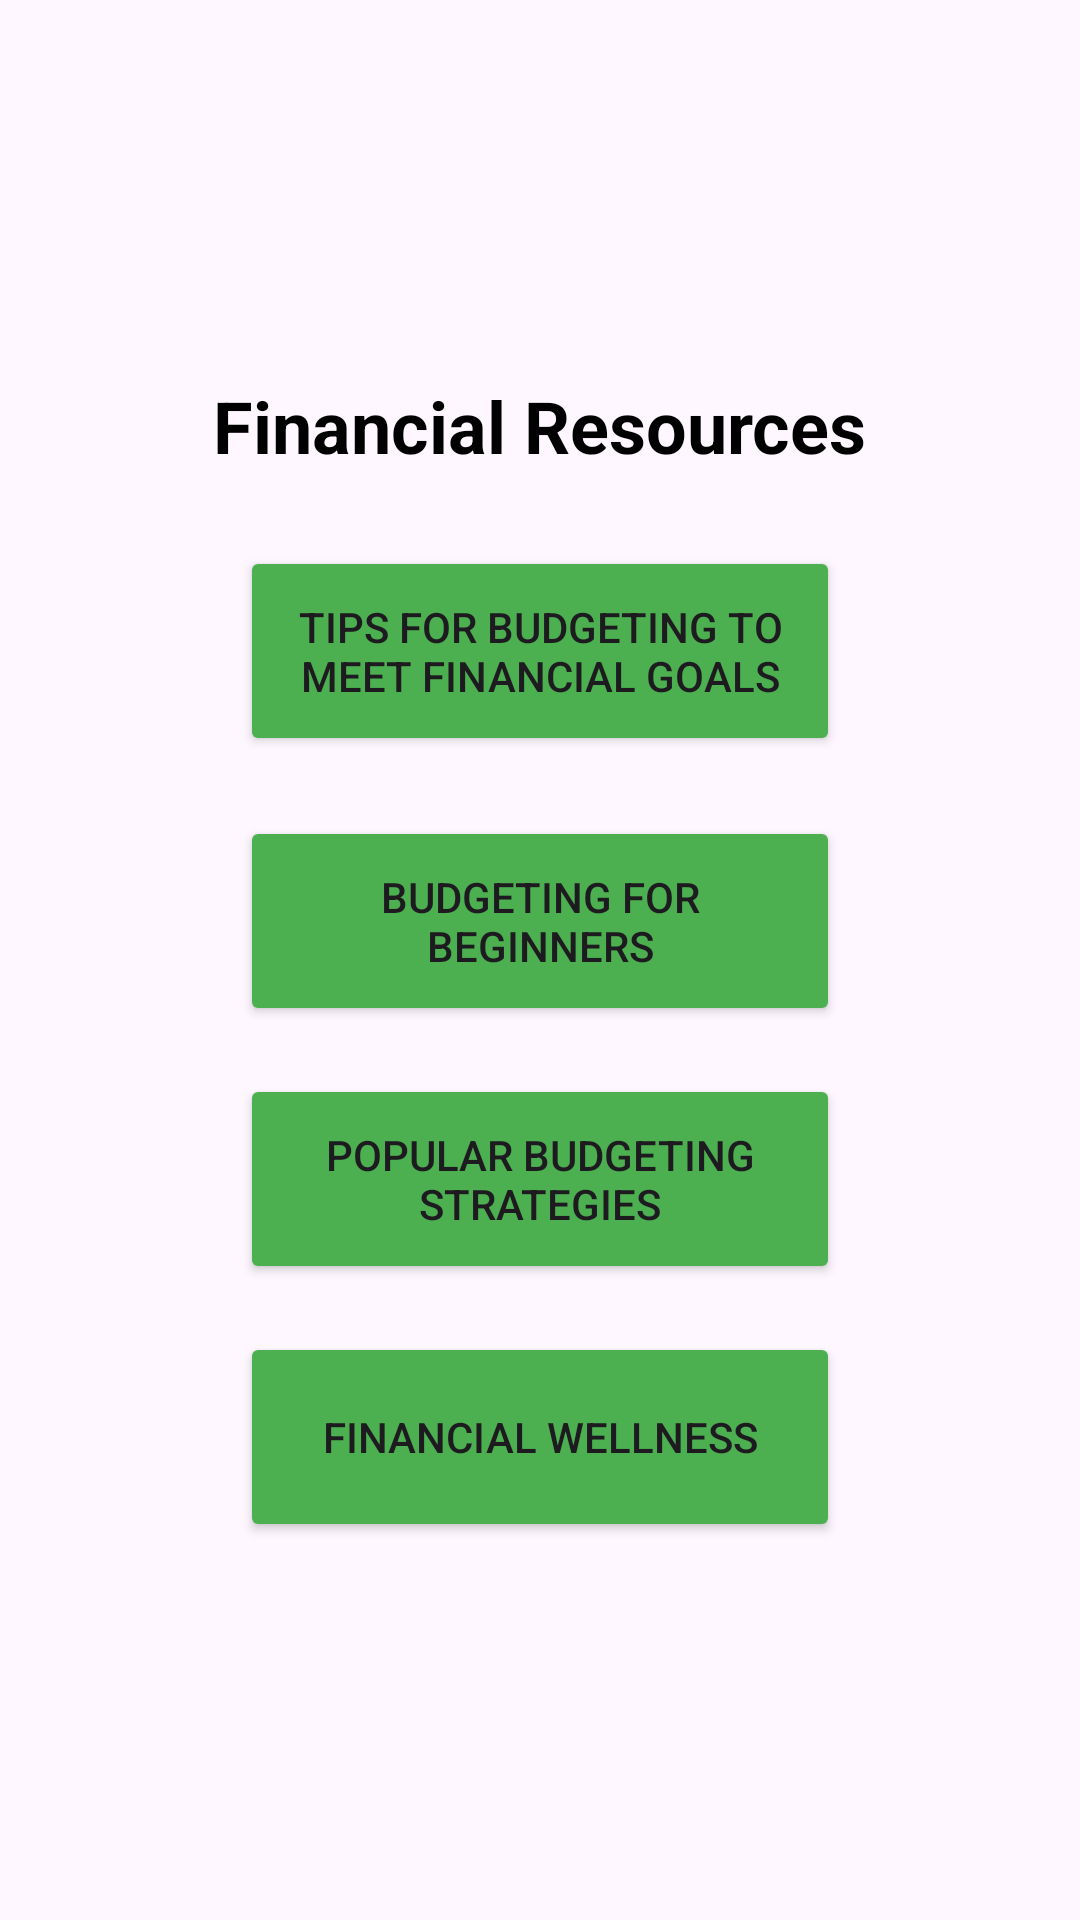

Produce the Android XML layout that renders to this screen, including the resource entries it uses.
<!-- AndroidManifest.xml: application theme Theme.TitanBudget1 -->
<!-- res/layout/fragment_education.xml -->
<?xml version="1.0" encoding="utf-8"?>
<LinearLayout xmlns:android="http://schemas.android.com/apk/res/android"
    xmlns:tools="http://schemas.android.com/tools"
    android:layout_width="match_parent"
    android:layout_height="match_parent"
    android:orientation="vertical"
    android:gravity="center"
    android:padding="16dp"
    tools:context=".EducationFragment">

    <TextView
        android:id="@+id/headingText"
        android:layout_width="wrap_content"
        android:layout_height="wrap_content"
        android:text="Financial Resources"
        android:textSize="24sp"
        android:textStyle="bold"
        android:textColor="@android:color/black"
        android:layout_marginBottom="24dp" />

    <Button
        android:id="@+id/articleButton"
        android:layout_width="200sp"
        android:layout_height="70sp"
        android:backgroundTint="@color/green"
        android:text="Tips for budgeting to meet financial goals" />

    <Button
        android:id="@+id/videoButton"
        android:layout_width="200sp"
        android:layout_height="70sp"
        android:backgroundTint="@color/green"
        android:layout_marginTop="20dp"
        android:text="Budgeting for Beginners"
        android:layout_marginBottom="16dp" />

    <Button
        android:id="@+id/articleButton1"
        android:layout_width="200sp"
        android:layout_height="70sp"
        android:backgroundTint="@color/green"
        android:text="Popular Budgeting Strategies"
        android:layout_marginBottom="16dp" />


    <Button
        android:id="@+id/articleButton2"
        android:layout_width="200sp"
        android:layout_height="70sp"
        android:backgroundTint="@color/green"
        android:text="Financial Wellness" />


</LinearLayout>
<!-- resources referenced by this layout -->
<resources>
  <color name="green">#4CAF50</color>
  <style name="Theme.TitanBudget1" parent="Base.Theme.TitanBudget1" />
  <style name="Base.Theme.TitanBudget1" parent="Theme.Material3.DayNight.NoActionBar">
          <item name="colorPrimary">@color/green</item>
  
      </style>
</resources>
